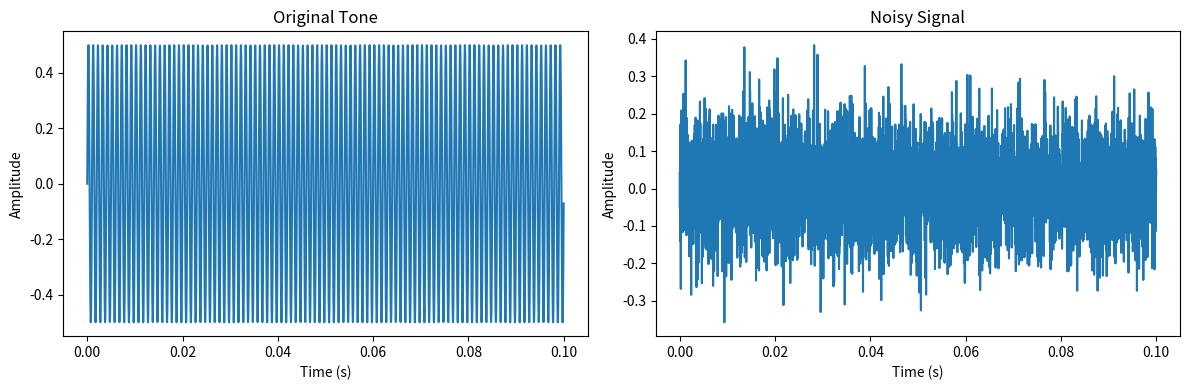
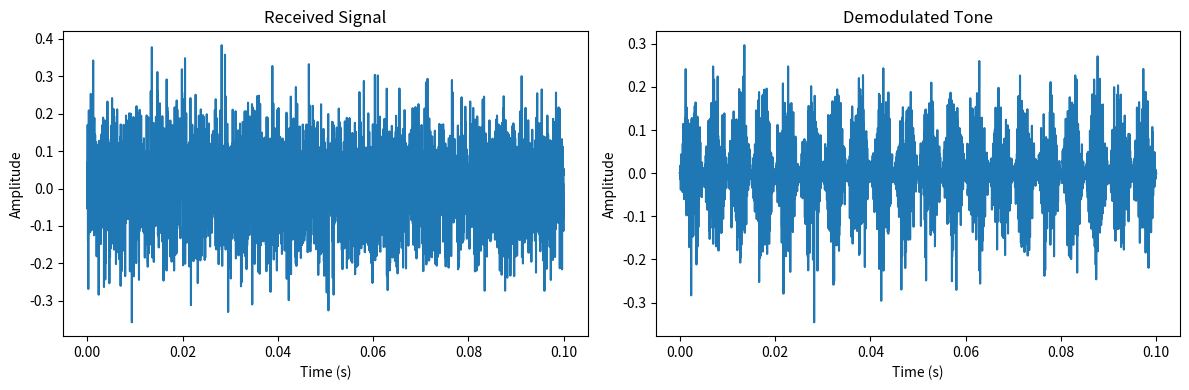

Reproduce these figures in Python, in order.
import time
import numpy as np
import scipy.signal as signal
import scipy.fftpack as fftpack
import matplotlib.pyplot as plt

# Constants
BANDWIDTH = 1000  # Bandwidth in Hz
CARRIER_FREQ = 100  # Carrier frequency in Hz
SAMPLING_FREQ = 44100  # Sampling frequency in Hz
TONE_FREQ = 1000  # Tone frequency in Hz
TONE_DURATION = 0.1  # Tone duration in seconds
TONE_AMPLITUDE = 0.5  # Tone amplitude

# Generate the tone
t = np.linspace(0, TONE_DURATION, int(TONE_DURATION * SAMPLING_FREQ), endpoint=False)
tone = TONE_AMPLITUDE * np.sin(2 * np.pi * TONE_FREQ * t)

# Generate the carrier signal
t = np.linspace(0, TONE_DURATION, int(TONE_DURATION * SAMPLING_FREQ), endpoint=False)
carrier = np.sin(2 * np.pi * CARRIER_FREQ * t)

# Mix the tone and carrier
modulated_signal = tone * carrier

# Apply a low-pass filter to the modulated signal
cutoff_freq = CARRIER_FREQ + 0.5 * BANDWIDTH
nyquist_freq = SAMPLING_FREQ / 2
cutoff_norm = cutoff_freq / nyquist_freq
b, a = signal.butter(5, cutoff_norm, 'low')
filtered_signal = signal.filtfilt(b, a, modulated_signal)

# Add noise to the filtered signal
noise = np.random.normal(0, 0.1, len(filtered_signal))
noisy_signal = filtered_signal + noise

# Plot the original and noisy signals
plt.figure(figsize=(12, 4))
plt.subplot(1, 2, 1)
plt.plot(t, tone)
plt.title('Original Tone')
plt.xlabel('Time (s)')
plt.ylabel('Amplitude')

plt.subplot(1, 2, 2)
plt.plot(t, noisy_signal)
plt.title('Noisy Signal')
plt.xlabel('Time (s)')
plt.ylabel('Amplitude')

plt.tight_layout()
plt.show()

# Perform signal jamming
jammed_signal = noisy_signal

# Transmit the jammed signal
# (This would be done over the air, but we are simulating here)

# Receive the jammed signal
received_signal = jammed_signal

# Demodulate the received signal
demodulated_signal = received_signal * carrier

# Plot the received and demodulated signals
plt.figure(figsize=(12, 4))
plt.subplot(1, 2, 1)
plt.plot(t, received_signal)
plt.title('Received Signal')
plt.xlabel('Time (s)')
plt.ylabel('Amplitude')

plt.subplot(1, 2, 2)
plt.plot(t, demodulated_signal)
plt.title('Demodulated Tone')
plt.xlabel('Time (s)')
plt.ylabel('Amplitude')

plt.tight_layout()
plt.show()